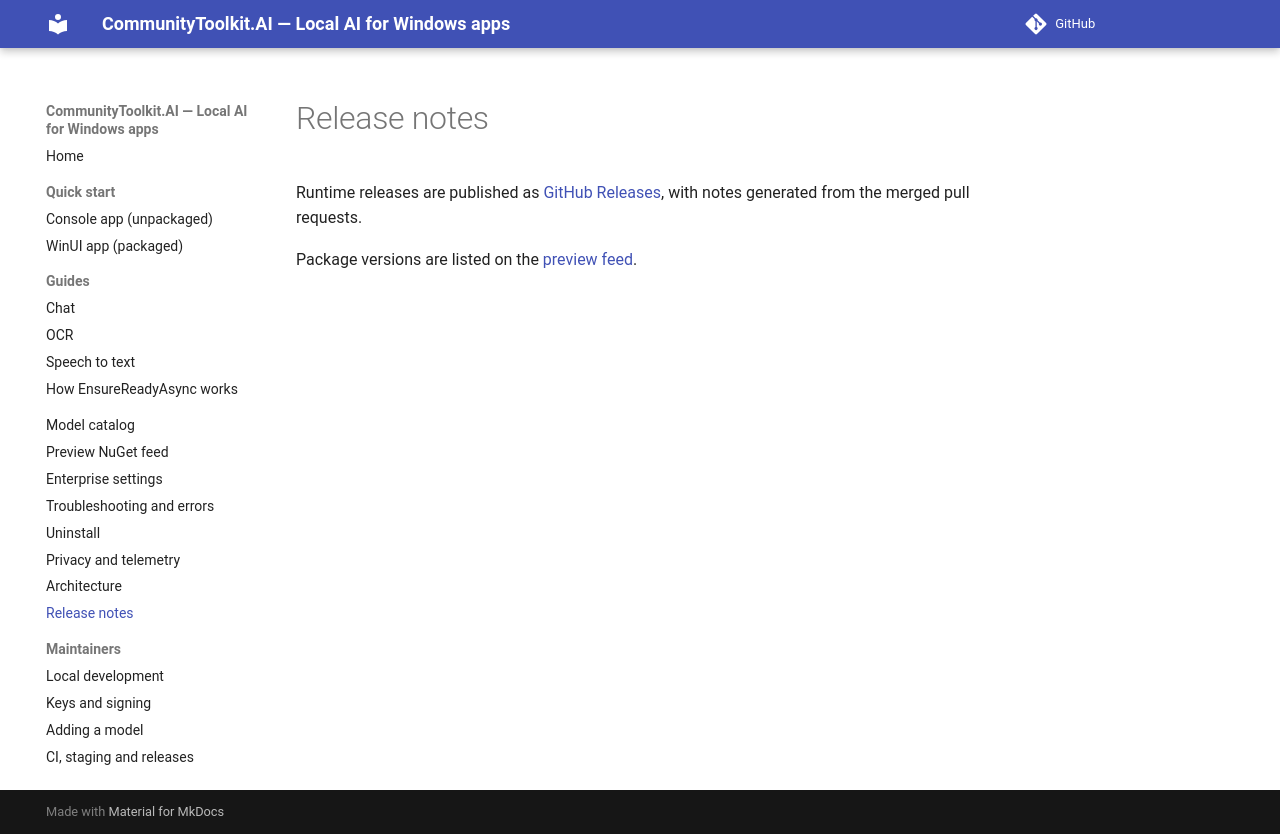

repository: andrewleader/CommunityToolkit.AI · page: release-notes/index.html · generator: mkdocs

# Release notes

Runtime releases are published as [GitHub Releases](https://github.com/andrewleader/CommunityToolkit.AI/releases), with
notes generated from the merged pull requests.

Package versions are listed on the [preview feed](nuget-feed.md).
